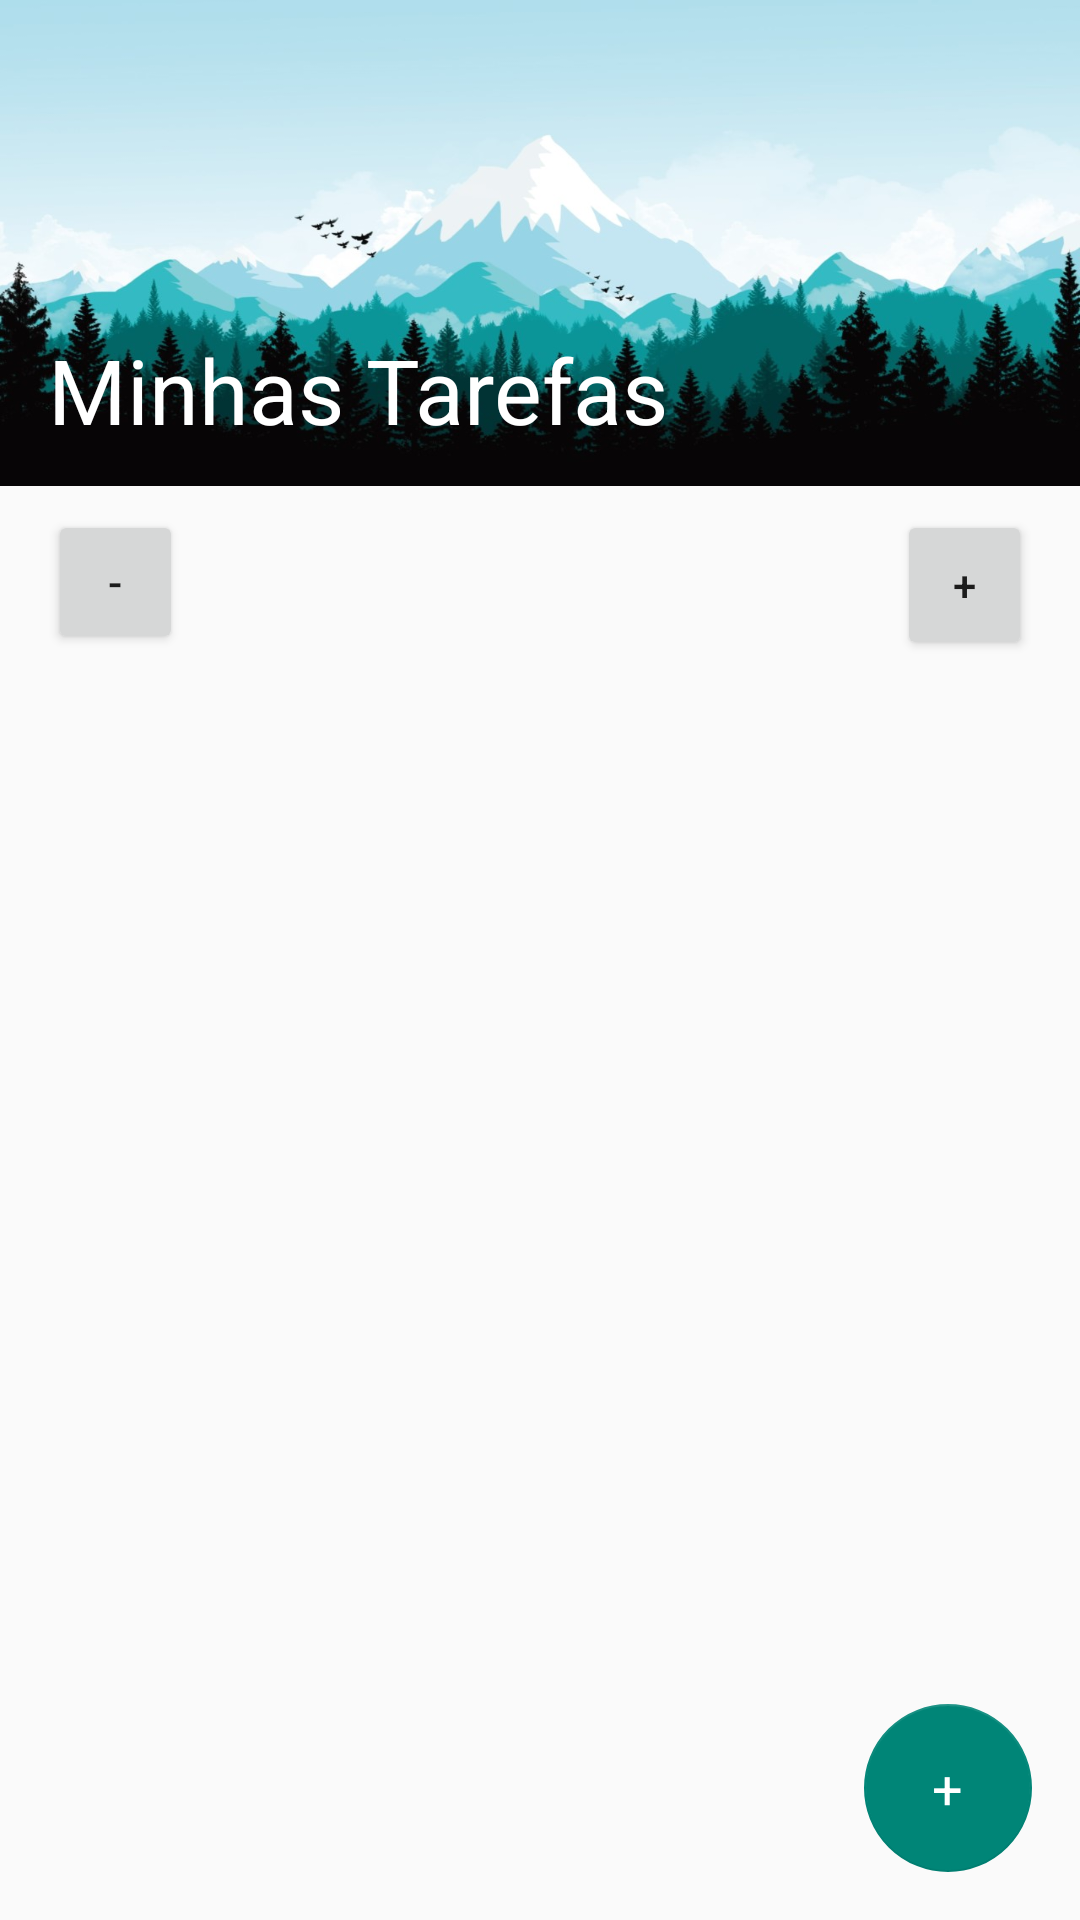

Here is an Android app screen rendered from its layout file. Give the layout XML and the strings, colors and styles it references.
<!-- AndroidManifest.xml: application theme Theme.AppCompat.Light.NoActionBar -->
<!-- res/layout/activity_main.xml -->
<?xml version="1.0" encoding="utf-8"?>
<android.support.constraint.ConstraintLayout xmlns:android="http://schemas.android.com/apk/res/android"
xmlns:app="http://schemas.android.com/apk/res-auto"
xmlns:tools="http://schemas.android.com/tools"
android:layout_width="match_parent"
android:layout_height="match_parent"
app:layout_behavior="@string/appbar_scrolling_view_behavior"
    >

    <FrameLayout
        android:id="@+id/frameLayout"
        android:layout_width="wrap_content"
        android:layout_height="wrap_content"
        android:layout_gravity="bottom|end"
        android:layout_marginBottom="16dp"
        android:layout_marginEnd="16dp"
        app:layout_constraintBottom_toBottomOf="parent"
        app:layout_constraintEnd_toEndOf="parent">

        <android.support.design.widget.FloatingActionButton
            android:id="@+id/addNewTaskFAB"
            android:layout_width="wrap_content"
            android:layout_height="wrap_content"
            android:elevation="0dp"
            android:src="@android:color/transparent"
            app:elevation="0dp" />

        <TextView
            android:layout_width="wrap_content"
            android:layout_height="wrap_content"
            android:layout_gravity="center"
            android:text="+"
            android:textAppearance="?android:attr/textAppearanceMedium"
            android:textColor="@android:color/white" />

    </FrameLayout>

    <ListView
        android:id="@+id/listViewId"
        android:layout_width="326dp"
        android:layout_height="323dp"
        android:layout_marginBottom="8dp"
        android:layout_marginEnd="8dp"
        android:layout_marginStart="8dp"
        android:layout_marginTop="2dp"
        app:layout_constraintTop_toTopOf="@+id/btAvancaDia"
        app:layout_constraintBottom_toBottomOf="parent"
        app:layout_constraintEnd_toEndOf="parent"
        app:layout_constraintStart_toStartOf="parent"

      />

    <ImageView
        android:id="@+id/imageView3"
        android:layout_width="0dp"
        android:layout_height="162dp"
        android:adjustViewBounds="true"
        android:background="@drawable/fundo"
        android:drawingCacheQuality="high"
        app:layout_constraintStart_toStartOf="parent"
        app:layout_constraintTop_toTopOf="parent" />

    <TextView
        android:id="@+id/textView"
        android:layout_width="wrap_content"
        android:layout_height="38dp"
        android:layout_marginBottom="8dp"
        android:layout_marginStart="16dp"
        android:layout_marginTop="56dp"
        android:text="@string/app_name"
        android:textColor="@android:color/background_light"
        android:textSize="30sp"
        app:layout_constraintBottom_toBottomOf="@+id/imageView3"
        app:layout_constraintStart_toStartOf="parent"
        app:layout_constraintTop_toTopOf="parent"
        app:layout_constraintVertical_bias="0.892" />

    <Button
        android:id="@+id/btRetornaDia"
        android:layout_width="45dp"
        android:layout_height="wrap_content"
        android:layout_marginStart="16dp"
        android:layout_marginTop="8dp"
        android:text="@string/return_day"
        app:layout_constraintStart_toStartOf="parent"
        app:layout_constraintTop_toBottomOf="@+id/imageView3" />

    <Button
        android:id="@+id/btAvancaDia"
        android:layout_width="45dp"
        android:layout_height="50dp"
        android:layout_marginEnd="16dp"
        android:layout_marginTop="8dp"
        android:text="@string/advance_day"
        app:layout_constraintEnd_toEndOf="parent"
        app:layout_constraintTop_toBottomOf="@+id/imageView3" />

    <TextView
        android:id="@+id/textDayOfTasks"
        android:layout_width="wrap_content"
        android:layout_height="wrap_content"
        android:layout_marginEnd="8dp"
        android:layout_marginStart="8dp"
        android:layout_marginTop="24dp"
        app:layout_constraintEnd_toStartOf="@+id/btAvancaDia"
        app:layout_constraintStart_toEndOf="@+id/btRetornaDia"
        app:layout_constraintTop_toBottomOf="@+id/imageView3" />

</android.support.constraint.ConstraintLayout>
<!-- resources referenced by this layout -->
<resources>
  <!-- drawable fundo: jpg bitmap (drawable, 86747 bytes) -->
  <string name="advance_day"> + </string>
  <string name="app_name">Minhas Tarefas</string>
  <string name="return_day"> - </string>
</resources>
